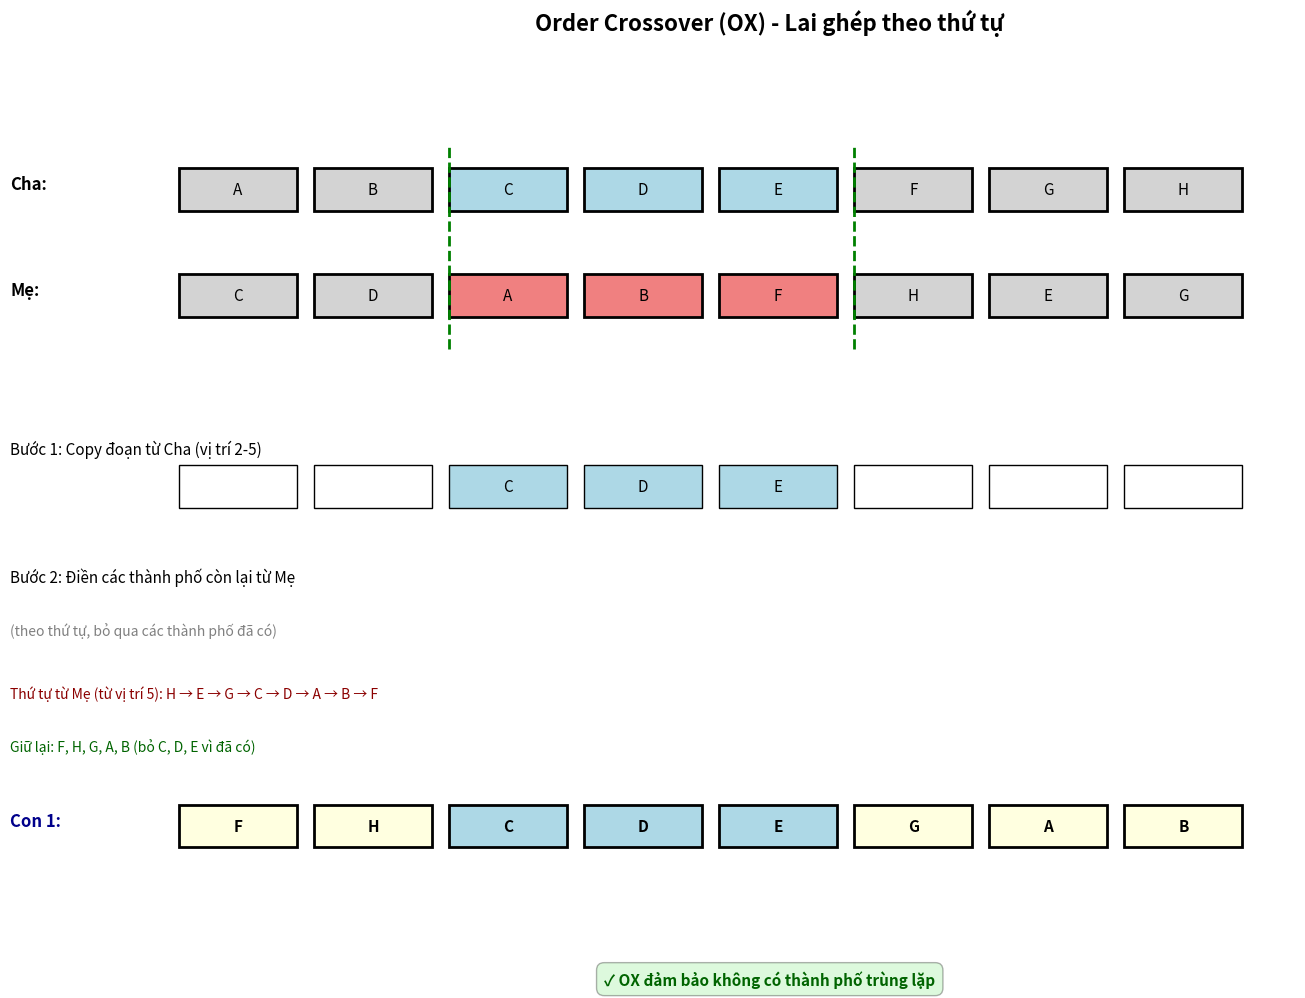
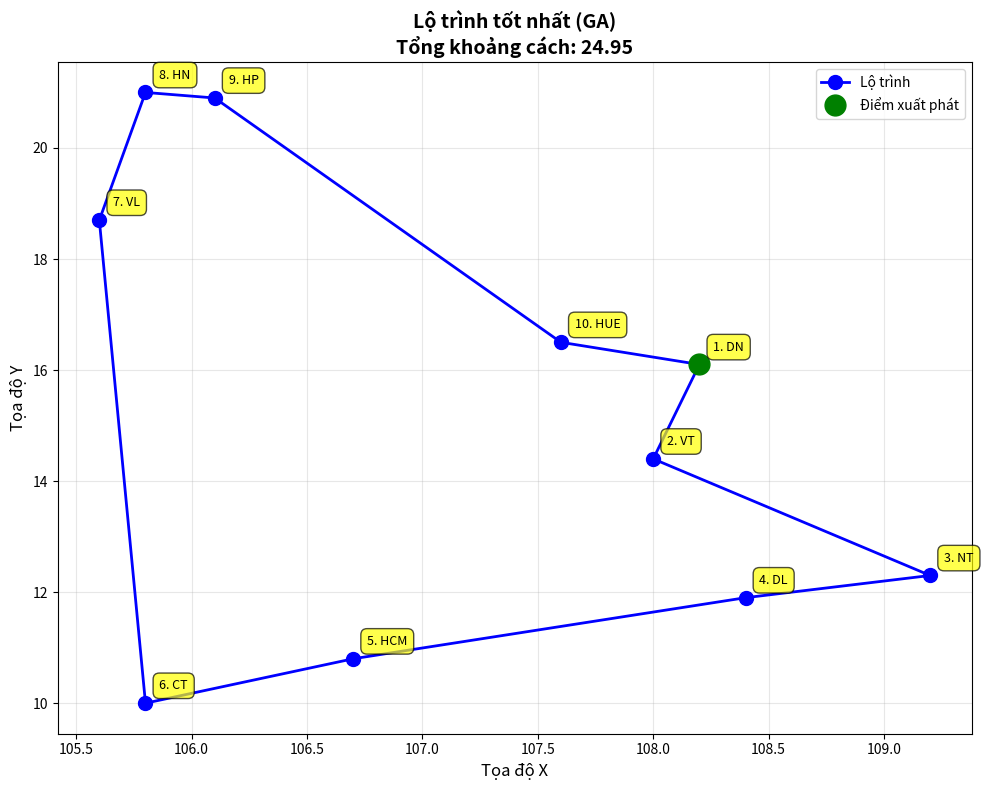
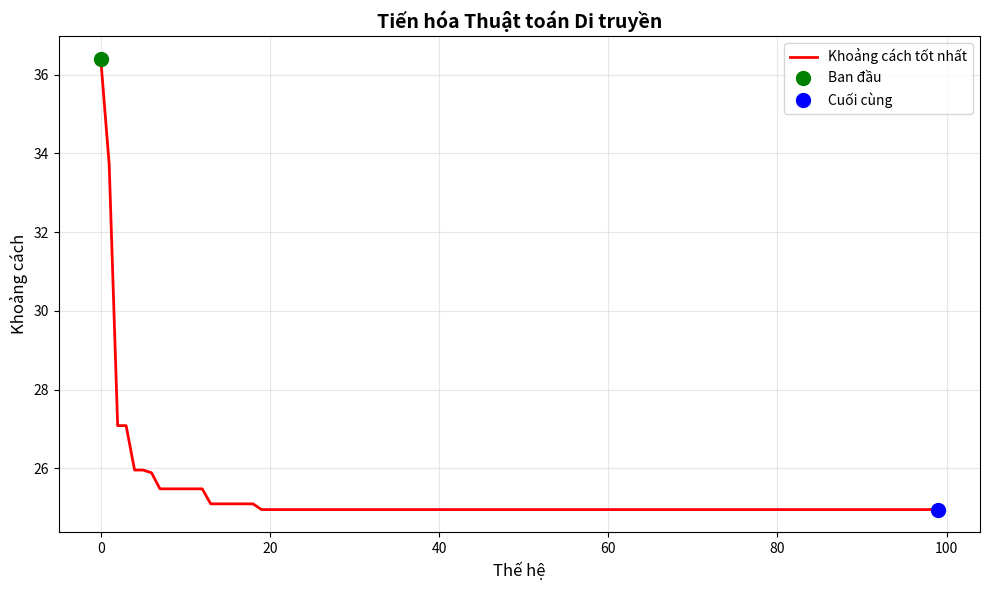

These charts were generated, in order, by the following Python code:
#!/usr/bin/env python3
# -*- coding: utf-8 -*-
"""
ĐỒ ÁN TRÍ TUỆ NHÂN TẠO
Thuật toán Di truyền (Genetic Algorithm) giải bài toán TSP
(Travelling Salesman Problem - Người bán hàng)

Tác giả: Đồ án TTNT
Ngày: 2024
"""

import random
import matplotlib.pyplot as plt
import numpy as np
from typing import List, Tuple
import copy

# Đặt seed để kết quả có thể tái lập
random.seed(42)
np.random.seed(42)

# ============================================================================
# CLASS CITY - ĐẠI DIỆN THÀNH PHỐ
# ============================================================================

class City:
    """Lớp đại diện cho một thành phố với tọa độ x, y"""
    
    def __init__(self, ten: str, x: float, y: float):
        """
        Khởi tạo thành phố
        
        Args:
            ten: Tên thành phố
            x: Tọa độ x
            y: Tọa độ y
        """
        self.ten = ten
        self.x = x
        self.y = y
    
    def khoang_cach_den(self, city_khac) -> float:
        """
        Tính khoảng cách Euclidean đến thành phố khác
        
        Args:
            city_khac: Thành phố đích
            
        Returns:
            Khoảng cách giữa 2 thành phố
        """
        dx = self.x - city_khac.x
        dy = self.y - city_khac.y
        return np.sqrt(dx**2 + dy**2)
    
    def __repr__(self):
        return f"{self.ten}({self.x:.1f},{self.y:.1f})"


# ============================================================================
# CÁC HÀM TÍNH TOÁN CƠ BẢN
# ============================================================================

def tinh_khoang_cach_tong(route: List[City]) -> float:
    """
    Tính tổng khoảng cách của một lộ trình
    
    Args:
        route: Danh sách các thành phố theo thứ tự
        
    Returns:
        Tổng khoảng cách của lộ trình (bao gồm quay về điểm xuất phát)
    """
    tong_khoang_cach = 0.0
    
    # Tính khoảng cách giữa các thành phố liên tiếp
    for i in range(len(route)):
        city_hien_tai = route[i]
        city_tiep_theo = route[(i + 1) % len(route)]  # % để quay về điểm đầu
        tong_khoang_cach += city_hien_tai.khoang_cach_den(city_tiep_theo)
    
    return tong_khoang_cach


def tinh_fitness(route: List[City]) -> float:
    """
    Tính độ thích nghi (fitness) của một lộ trình
    Fitness = 1 / khoảng_cách (càng ngắn càng tốt)
    
    Args:
        route: Danh sách các thành phố theo thứ tự
        
    Returns:
        Độ thích nghi (số càng lớn càng tốt)
    """
    khoang_cach = tinh_khoang_cach_tong(route)
    return 1.0 / khoang_cach if khoang_cach > 0 else 0.0


# ============================================================================
# CÁC HÀM THUẬT TOÁN DI TRUYỀN
# ============================================================================

def tao_route_ngau_nhien(danh_sach_city: List[City]) -> List[City]:
    """
    Tạo một lộ trình ngẫu nhiên từ danh sách thành phố
    
    Args:
        danh_sach_city: Danh sách các thành phố
        
    Returns:
        Lộ trình ngẫu nhiên (một hoán vị của danh sách thành phố)
    """
    route = danh_sach_city.copy()
    random.shuffle(route)
    return route


def chon_loc(population: List[List[City]], so_luong_chon: int) -> List[List[City]]:
    """
    Chọn lọc các cá thể tốt nhất theo fitness
    Sử dụng phương pháp Tournament Selection
    
    Args:
        population: Quần thể hiện tại
        so_luong_chon: Số lượng cá thể cần chọn
        
    Returns:
        Danh sách các cá thể được chọn
    """
    # Tính fitness cho toàn bộ quần thể
    fitness_scores = [(route, tinh_fitness(route)) for route in population]
    
    # Sắp xếp theo fitness giảm dần (fitness cao = tốt)
    fitness_scores.sort(key=lambda x: x[1], reverse=True)
    
    # Chọn các cá thể tốt nhất
    selected = [route for route, fitness in fitness_scores[:so_luong_chon]]
    
    return selected


def lai_ghep_OX(cha: List[City], me: List[City]) -> Tuple[List[City], List[City]]:
    """
    Order Crossover (OX) - Lai ghép theo thứ tự
    Đây là phương pháp lai ghép phổ biến cho bài toán TSP
    
    Args:
        cha: Lộ trình của cha
        me: Lộ trình của mẹ
        
    Returns:
        Tuple gồm 2 con (con1, con2)
    """
    size = len(cha)
    
    # Chọn 2 điểm cắt ngẫu nhiên
    diem1, diem2 = sorted(random.sample(range(size), 2))
    
    # Tạo con 1 từ cha và mẹ
    con1 = [None] * size
    con1[diem1:diem2] = cha[diem1:diem2]  # Copy đoạn từ cha
    
    # Điền các thành phố còn lại từ mẹ (theo thứ tự)
    vi_tri_con1 = diem2
    for city in me[diem2:] + me[:diem2]:  # Duyệt từ diem2 theo vòng tròn
        if city not in con1:
            if vi_tri_con1 >= size:
                vi_tri_con1 = 0
            con1[vi_tri_con1] = city
            vi_tri_con1 += 1
    
    # Tạo con 2 từ mẹ và cha (tương tự)
    con2 = [None] * size
    con2[diem1:diem2] = me[diem1:diem2]  # Copy đoạn từ mẹ
    
    vi_tri_con2 = diem2
    for city in cha[diem2:] + cha[:diem2]:
        if city not in con2:
            if vi_tri_con2 >= size:
                vi_tri_con2 = 0
            con2[vi_tri_con2] = city
            vi_tri_con2 += 1
    
    return con1, con2


def dot_bien(route: List[City], ty_le_dot_bien: float) -> List[City]:
    """
    Swap Mutation - Đột biến bằng cách hoán đổi 2 thành phố
    
    Args:
        route: Lộ trình cần đột biến
        ty_le_dot_bien: Xác suất đột biến (0.0 - 1.0)
        
    Returns:
        Lộ trình sau khi đột biến
    """
    route_moi = route.copy()
    
    # Quyết định có đột biến hay không
    if random.random() < ty_le_dot_bien:
        # Chọn 2 vị trí ngẫu nhiên và hoán đổi
        i, j = random.sample(range(len(route_moi)), 2)
        route_moi[i], route_moi[j] = route_moi[j], route_moi[i]
    
    return route_moi


def thuat_toan_di_truyen(
    danh_sach_city: List[City],
    kich_thuoc_quan_the: int = 50,
    so_the_he: int = 100,
    so_luong_elite: int = 10,
    ty_le_dot_bien: float = 0.01
) -> Tuple[List[City], List[float]]:
    """
    Thuật toán Di truyền (Genetic Algorithm) chính
    
    Args:
        danh_sach_city: Danh sách các thành phố
        kich_thuoc_quan_the: Kích thước quần thể
        so_the_he: Số thế hệ tiến hóa
        so_luong_elite: Số lượng cá thể ưu tú giữ lại
        ty_le_dot_bien: Tỷ lệ đột biến
        
    Returns:
        Tuple (route tốt nhất, lịch sử khoảng cách theo thế hệ)
    """
    print("🧬 BẮT ĐẦU THUẬT TOÁN DI TRUYỀN")
    print("=" * 60)
    print(f"📊 Tham số:")
    print(f"   - Kích thước quần thể: {kich_thuoc_quan_the}")
    print(f"   - Số thế hệ: {so_the_he}")
    print(f"   - Số lượng Elite: {so_luong_elite}")
    print(f"   - Tỷ lệ đột biến: {ty_le_dot_bien}")
    print("=" * 60)
    
    # Khởi tạo quần thể ban đầu
    population = [tao_route_ngau_nhien(danh_sach_city) for _ in range(kich_thuoc_quan_the)]
    
    # Lưu lịch sử khoảng cách tốt nhất qua các thế hệ
    lich_su_khoang_cach = []
    
    # Tiến hóa qua các thế hệ
    for the_he in range(so_the_he):
        # Đánh giá fitness toàn bộ quần thể
        fitness_scores = [(route, tinh_fitness(route)) for route in population]
        fitness_scores.sort(key=lambda x: x[1], reverse=True)
        
        # Lưu khoảng cách của cá thể tốt nhất
        route_tot_nhat = fitness_scores[0][0]
        khoang_cach_tot_nhat = tinh_khoang_cach_tong(route_tot_nhat)
        lich_su_khoang_cach.append(khoang_cach_tot_nhat)
        
        # In thông tin mỗi 10 thế hệ
        if the_he % 10 == 0 or the_he == so_the_he - 1:
            print(f"⚡ Thế hệ {the_he:3d}: Khoảng cách tốt nhất = {khoang_cach_tot_nhat:.2f}")
        
        # Tạo thế hệ mới
        population_moi = []
        
        # 1. Giữ lại các cá thể Elite (tốt nhất)
        elite = [route for route, _ in fitness_scores[:so_luong_elite]]
        population_moi.extend(elite)
        
        # 2. Tạo các cá thể con từ lai ghép và đột biến
        while len(population_moi) < kich_thuoc_quan_the:
            # Chọn 2 cha mẹ từ nửa tốt hơn của quần thể
            cha = random.choice(fitness_scores[:kich_thuoc_quan_the // 2])[0]
            me = random.choice(fitness_scores[:kich_thuoc_quan_the // 2])[0]
            
            # Lai ghép
            con1, con2 = lai_ghep_OX(cha, me)
            
            # Đột biến
            con1 = dot_bien(con1, ty_le_dot_bien)
            con2 = dot_bien(con2, ty_le_dot_bien)
            
            # Thêm vào quần thể mới
            population_moi.append(con1)
            if len(population_moi) < kich_thuoc_quan_the:
                population_moi.append(con2)
        
        # Cập nhật quần thể
        population = population_moi
    
    # Tìm route tốt nhất trong thế hệ cuối cùng
    fitness_scores = [(route, tinh_fitness(route)) for route in population]
    fitness_scores.sort(key=lambda x: x[1], reverse=True)
    route_tot_nhat = fitness_scores[0][0]
    
    print("=" * 60)
    print("✅ HOÀN THÀNH THUẬT TOÁN DI TRUYỀN")
    print(f"🏆 Khoảng cách cuối cùng: {tinh_khoang_cach_tong(route_tot_nhat):.2f}")
    print("=" * 60)
    
    return route_tot_nhat, lich_su_khoang_cach


# ============================================================================
# CÁC HÀM VẼ BIỂU ĐỒ
# ============================================================================

def ve_route(route: List[City], title: str = "Lộ trình TSP"):
    """
    Vẽ bản đồ lộ trình
    
    Args:
        route: Lộ trình cần vẽ
        title: Tiêu đề của biểu đồ
    """
    plt.figure(figsize=(10, 8))
    
    # Vẽ các thành phố
    x_coords = [city.x for city in route]
    y_coords = [city.y for city in route]
    
    # Vẽ đường đi
    x_coords.append(route[0].x)  # Quay về điểm xuất phát
    y_coords.append(route[0].y)
    plt.plot(x_coords, y_coords, 'b-o', linewidth=2, markersize=10, label='Lộ trình')
    
    # Đánh dấu điểm xuất phát
    plt.plot(route[0].x, route[0].y, 'go', markersize=15, label='Điểm xuất phát')
    
    # Ghi tên thành phố
    for i, city in enumerate(route):
        plt.annotate(
            f"{i+1}. {city.ten}",
            (city.x, city.y),
            xytext=(10, 10),
            textcoords='offset points',
            fontsize=9,
            bbox=dict(boxstyle='round,pad=0.5', facecolor='yellow', alpha=0.7)
        )
    
    # Tính và hiển thị khoảng cách
    khoang_cach = tinh_khoang_cach_tong(route)
    plt.title(f"{title}\nTổng khoảng cách: {khoang_cach:.2f}", fontsize=14, fontweight='bold')
    plt.xlabel("Tọa độ X", fontsize=12)
    plt.ylabel("Tọa độ Y", fontsize=12)
    plt.legend()
    plt.grid(True, alpha=0.3)
    plt.tight_layout()


def ve_tien_hoa(lich_su_khoang_cach: List[float]):
    """
    Vẽ đồ thị tiến hóa (khoảng cách qua các thế hệ)
    
    Args:
        lich_su_khoang_cach: Danh sách khoảng cách theo thế hệ
    """
    plt.figure(figsize=(10, 6))
    
    the_he = list(range(len(lich_su_khoang_cach)))
    plt.plot(the_he, lich_su_khoang_cach, 'r-', linewidth=2, label='Khoảng cách tốt nhất')
    
    # Đánh dấu điểm đầu và cuối
    plt.plot(0, lich_su_khoang_cach[0], 'go', markersize=10, label='Ban đầu')
    plt.plot(len(the_he)-1, lich_su_khoang_cach[-1], 'bo', markersize=10, label='Cuối cùng')
    
    plt.title("Tiến hóa Thuật toán Di truyền", fontsize=14, fontweight='bold')
    plt.xlabel("Thế hệ", fontsize=12)
    plt.ylabel("Khoảng cách", fontsize=12)
    plt.legend()
    plt.grid(True, alpha=0.3)
    plt.tight_layout()


def ve_giai_thich_OX():
    """
    Vẽ hình minh họa Order Crossover (OX)
    """
    fig, ax = plt.subplots(figsize=(12, 8))
    ax.axis('off')
    
    # Tiêu đề
    ax.text(0.5, 0.95, "Order Crossover (OX) - Lai ghép theo thứ tự", 
            ha='center', fontsize=16, fontweight='bold')
    
    # Ví dụ minh họa
    cha = ['A', 'B', 'C', 'D', 'E', 'F', 'G', 'H']
    me = ['C', 'D', 'A', 'B', 'F', 'H', 'E', 'G']
    
    # Chọn đoạn từ vị trí 2 đến 5
    diem1, diem2 = 2, 5
    
    # Vẽ cha
    y_pos = 0.80
    ax.text(0.05, y_pos, "Cha:", fontsize=12, fontweight='bold')
    for i, gene in enumerate(cha):
        color = 'lightblue' if diem1 <= i < diem2 else 'lightgray'
        rect = plt.Rectangle((0.15 + i*0.08, y_pos-0.02), 0.07, 0.04, 
                             facecolor=color, edgecolor='black', linewidth=2)
        ax.add_patch(rect)
        ax.text(0.185 + i*0.08, y_pos, gene, ha='center', va='center', fontsize=11)
    
    # Vẽ mẹ
    y_pos = 0.70
    ax.text(0.05, y_pos, "Mẹ:", fontsize=12, fontweight='bold')
    for i, gene in enumerate(me):
        color = 'lightcoral' if diem1 <= i < diem2 else 'lightgray'
        rect = plt.Rectangle((0.15 + i*0.08, y_pos-0.02), 0.07, 0.04, 
                             facecolor=color, edgecolor='black', linewidth=2)
        ax.add_patch(rect)
        ax.text(0.185 + i*0.08, y_pos, gene, ha='center', va='center', fontsize=11)
    
    # Vẽ điểm cắt
    ax.plot([0.15 + diem1*0.08, 0.15 + diem1*0.08], [0.65, 0.84], 
           'g--', linewidth=2, label='Điểm cắt')
    ax.plot([0.15 + diem2*0.08, 0.15 + diem2*0.08], [0.65, 0.84], 
           'g--', linewidth=2)
    
    # Giải thích bước 1
    y_pos = 0.55
    ax.text(0.05, y_pos, "Bước 1: Copy đoạn từ Cha (vị trí 2-5)", 
           fontsize=11, style='italic')
    con1_step1 = [None, None, 'C', 'D', 'E', None, None, None]
    for i, gene in enumerate(con1_step1):
        color = 'lightblue' if gene is not None else 'white'
        rect = plt.Rectangle((0.15 + i*0.08, y_pos-0.05), 0.07, 0.04, 
                             facecolor=color, edgecolor='black', linewidth=1)
        ax.add_patch(rect)
        if gene:
            ax.text(0.185 + i*0.08, y_pos-0.03, gene, ha='center', va='center', fontsize=11)
    
    # Giải thích bước 2
    y_pos = 0.43
    ax.text(0.05, y_pos, "Bước 2: Điền các thành phố còn lại từ Mẹ", 
           fontsize=11, style='italic')
    ax.text(0.05, y_pos-0.05, "(theo thứ tự, bỏ qua các thành phố đã có)", 
           fontsize=10, style='italic', color='gray')
    
    # Giải thích thứ tự lấy từ mẹ
    y_pos = 0.32
    me_order = me[diem2:] + me[:diem2]  # ['F', 'H', 'E', 'G', 'C', 'D', 'A', 'B']
    ax.text(0.05, y_pos, f"Thứ tự từ Mẹ (từ vị trí {diem2}): {' → '.join(me_order)}", 
           fontsize=10, color='darkred')
    ax.text(0.05, y_pos-0.05, "Giữ lại: F, H, G, A, B (bỏ C, D, E vì đã có)", 
           fontsize=10, color='darkgreen')
    
    # Con 1 hoàn chỉnh
    y_pos = 0.20
    ax.text(0.05, y_pos, "Con 1:", fontsize=12, fontweight='bold', color='darkblue')
    con1 = ['F', 'H', 'C', 'D', 'E', 'G', 'A', 'B']
    for i, gene in enumerate(con1):
        color = 'lightblue' if diem1 <= i < diem2 else 'lightyellow'
        rect = plt.Rectangle((0.15 + i*0.08, y_pos-0.02), 0.07, 0.04, 
                             facecolor=color, edgecolor='black', linewidth=2)
        ax.add_patch(rect)
        ax.text(0.185 + i*0.08, y_pos, gene, ha='center', va='center', 
               fontsize=11, fontweight='bold')
    
    # Ghi chú
    y_pos = 0.05
    ax.text(0.5, y_pos, "✓ OX đảm bảo không có thành phố trùng lặp", 
           ha='center', fontsize=11, color='darkgreen', fontweight='bold',
           bbox=dict(boxstyle='round,pad=0.5', facecolor='lightgreen', alpha=0.3))
    
    plt.tight_layout()


# ============================================================================
# HÀM MAIN - CHƯƠNG TRÌNH CHÍNH
# ============================================================================

def main():
    """
    Hàm chính - Chạy chương trình
    """
    print("\n" + "🌟" * 30)
    print("   ĐỒ ÁN TRÍ TUỆ NHÂN TẠO")
    print("   THUẬT TOÁN DI TRUYỀN (GA) CHO BÀI TOÁN TSP")
    print("🌟" * 30 + "\n")
    
    # ========================================================================
    # BƯỚC 1: Tạo danh sách thành phố Việt Nam
    # ========================================================================
    print("📍 BƯỚC 1: TẠO DANH SÁCH THÀNH PHỐ VIỆT NAM")
    print("-" * 60)
    
    danh_sach_city = [
        City("HN", 105.8, 21.0),      # Hà Nội
        City("HCM", 106.7, 10.8),     # Hồ Chí Minh
        City("DN", 108.2, 16.1),      # Đà Nẵng
        City("HP", 106.1, 20.9),      # Hải Phòng
        City("CT", 105.8, 10.0),      # Cần Thơ
        City("NT", 109.2, 12.3),      # Nha Trang
        City("HUE", 107.6, 16.5),     # Huế
        City("VT", 108.0, 14.4),      # Quy Nhơn (Bình Định)
        City("DL", 108.4, 11.9),      # Đà Lạt
        City("VL", 105.6, 18.7),      # Vinh
    ]
    
    print(f"✅ Đã tạo {len(danh_sach_city)} thành phố:")
    for i, city in enumerate(danh_sach_city, 1):
        print(f"   {i:2d}. {city}")
    print()
    
    # ========================================================================
    # BƯỚC 2: Tạo lộ trình ngẫu nhiên để so sánh
    # ========================================================================
    print("🎲 BƯỚC 2: TẠO LỘ TRÌNH NGẪU NHIÊN (ĐỂ SO SÁNH)")
    print("-" * 60)
    
    route_ngau_nhien = tao_route_ngau_nhien(danh_sach_city)
    khoang_cach_ngau_nhien = tinh_khoang_cach_tong(route_ngau_nhien)
    
    print(f"📏 Khoảng cách lộ trình ngẫu nhiên: {khoang_cach_ngau_nhien:.2f}")
    print(f"🗺️  Lộ trình: {' → '.join([c.ten for c in route_ngau_nhien])} → {route_ngau_nhien[0].ten}")
    print()
    
    # ========================================================================
    # BƯỚC 3: Chạy thuật toán di truyền
    # ========================================================================
    print("🧬 BƯỚC 3: CHẠY THUẬT TOÁN DI TRUYỀN")
    print("-" * 60)
    
    route_tot_nhat, lich_su_khoang_cach = thuat_toan_di_truyen(
        danh_sach_city=danh_sach_city,
        kich_thuoc_quan_the=50,
        so_the_he=100,
        so_luong_elite=10,
        ty_le_dot_bien=0.01
    )
    
    khoang_cach_tot_nhat = tinh_khoang_cach_tong(route_tot_nhat)
    print()
    
    # ========================================================================
    # BƯỚC 4: So sánh kết quả
    # ========================================================================
    print("📊 BƯỚC 4: SO SÁNH KẾT QUẢ")
    print("=" * 60)
    print(f"🎲 Lộ trình ngẫu nhiên: {khoang_cach_ngau_nhien:.2f}")
    print(f"🧬 Lộ trình GA tốt nhất: {khoang_cach_tot_nhat:.2f}")
    
    # Tính phần trăm cải thiện
    cai_thien = ((khoang_cach_ngau_nhien - khoang_cach_tot_nhat) / khoang_cach_ngau_nhien) * 100
    print(f"✨ Cải thiện: {cai_thien:.2f}%")
    
    if cai_thien >= 30:
        print("✅ GA cải thiện ≥ 30% - ĐẠT YÊU CẦU!")
    else:
        print("⚠️  GA cải thiện < 30% - Có thể cần điều chỉnh tham số")
    
    print("=" * 60)
    print()
    
    print(f"🗺️  Lộ trình tốt nhất: {' → '.join([c.ten for c in route_tot_nhat])} → {route_tot_nhat[0].ten}")
    print()
    
    # ========================================================================
    # BƯỚC 5: Vẽ các biểu đồ
    # ========================================================================
    print("📈 BƯỚC 5: VẼ CÁC BIỂU ĐỒ")
    print("-" * 60)
    print("⏳ Đang vẽ biểu đồ...")
    
    # Hình 1: Giải thích OX Crossover
    ve_giai_thich_OX()
    print("   ✅ Hình 1: OX Crossover - Hoàn thành")
    
    # Hình 2: Lộ trình tốt nhất
    ve_route(route_tot_nhat, "Lộ trình tốt nhất (GA)")
    print("   ✅ Hình 2: Lộ trình tốt nhất - Hoàn thành")
    
    # Hình 3: Đồ thị tiến hóa
    ve_tien_hoa(lich_su_khoang_cach)
    print("   ✅ Hình 3: Đồ thị tiến hóa - Hoàn thành")
    
    print("-" * 60)
    print()
    
    # ========================================================================
    # HIỂN THỊ TẤT CẢ CÁC HÌNH
    # ========================================================================
    print("🎨 Hiển thị tất cả biểu đồ...")
    plt.show()
    
    print("\n" + "🌟" * 30)
    print("   ✅ CHƯƠNG TRÌNH HOÀN THÀNH")
    print("🌟" * 30 + "\n")


# ============================================================================
# CHẠY CHƯƠNG TRÌNH
# ============================================================================

if __name__ == "__main__":
    main()
